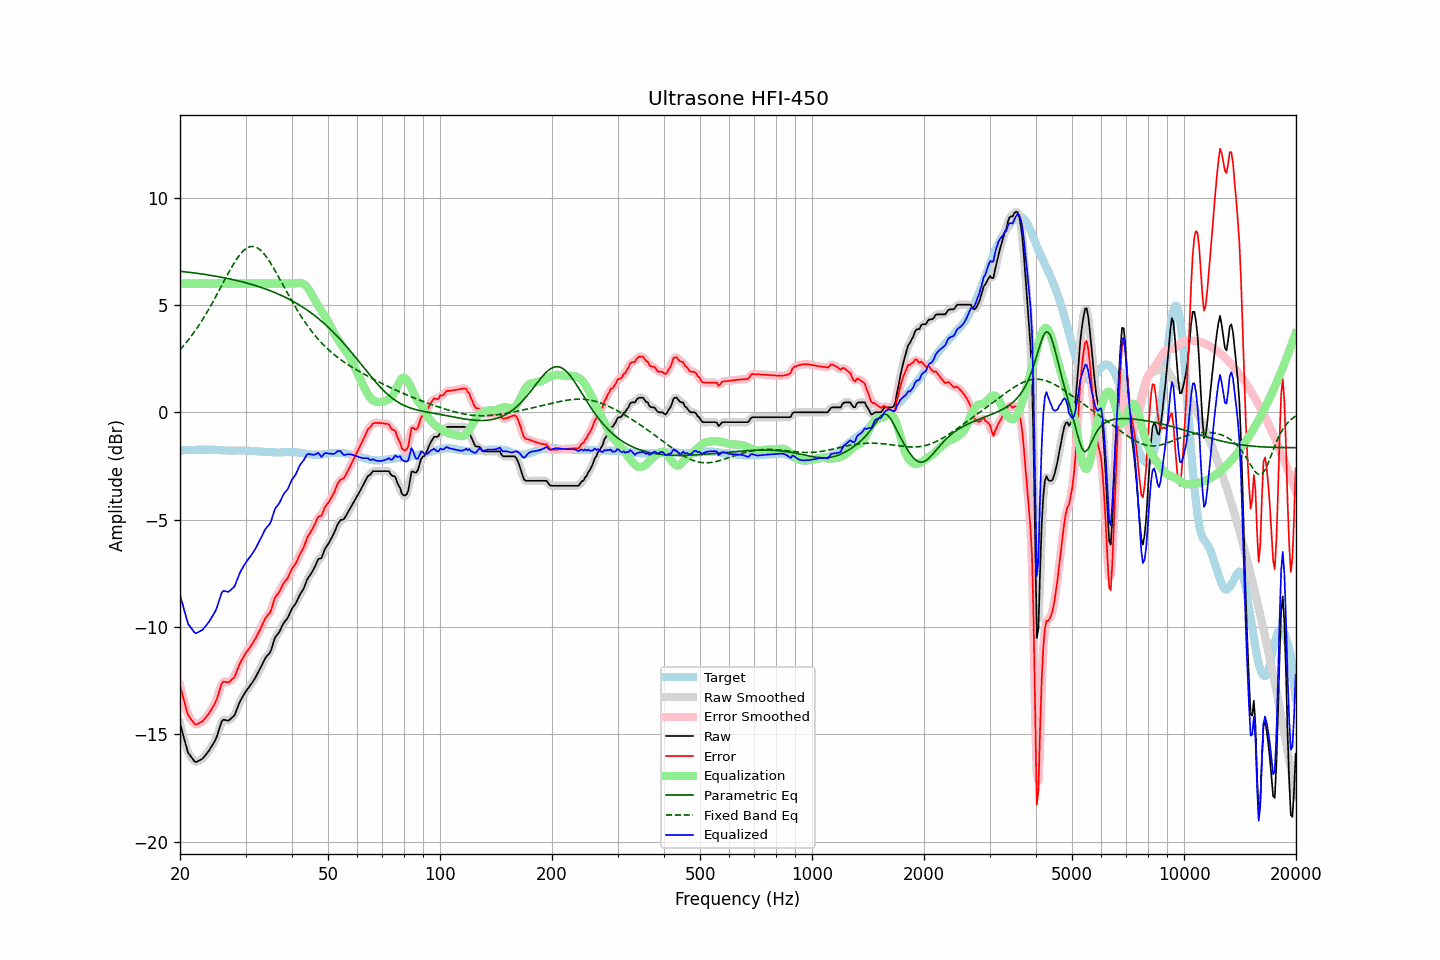

The table this chart was drawn from, first rows:
frequency, raw, error, smoothed, error_smoothed, equalization, parametric_eq, fixed_band_eq, equalized_raw, equalized_smoothed, target
20.00, -14.50, -12.73, -14.48, -12.71, 6.00, 6.57, 2.91, -8.50, -8.48, -1.77
20.20, -14.77, -13.00, -14.79, -13.02, 6.00, 6.56, 3.00, -8.77, -8.79, -1.77
20.40, -15.05, -13.28, -15.07, -13.31, 6.00, 6.55, 3.08, -9.05, -9.07, -1.77
20.61, -15.31, -13.56, -15.34, -13.57, 6.00, 6.54, 3.17, -9.31, -9.34, -1.76
20.81, -15.59, -13.83, -15.60, -13.84, 6.00, 6.53, 3.26, -9.59, -9.60, -1.76
21.02, -15.85, -14.09, -15.80, -14.05, 6.00, 6.52, 3.35, -9.85, -9.80, -1.76
21.23, -15.95, -14.19, -15.96, -14.20, 6.00, 6.51, 3.45, -9.95, -9.96, -1.76
21.44, -16.05, -14.30, -16.07, -14.32, 6.00, 6.51, 3.55, -10.05, -10.07, -1.75
21.66, -16.15, -14.40, -16.16, -14.41, 6.00, 6.50, 3.65, -10.15, -10.16, -1.75
21.87, -16.25, -14.50, -16.24, -14.49, 6.00, 6.49, 3.75, -10.25, -10.24, -1.75
22.09, -16.29, -14.54, -16.27, -14.52, 6.00, 6.48, 3.86, -10.29, -10.27, -1.75
22.31, -16.25, -14.51, -16.26, -14.52, 6.00, 6.47, 3.97, -10.25, -10.26, -1.74
22.54, -16.21, -14.46, -16.22, -14.48, 6.00, 6.46, 4.08, -10.21, -10.22, -1.75
22.76, -16.17, -14.43, -16.17, -14.43, 6.00, 6.45, 4.19, -10.17, -10.17, -1.74
22.99, -16.13, -14.39, -16.12, -14.38, 6.00, 6.43, 4.31, -10.13, -10.12, -1.74
23.22, -16.04, -14.30, -16.04, -14.30, 6.00, 6.42, 4.43, -10.04, -10.04, -1.74
23.45, -15.95, -14.21, -15.95, -14.22, 6.00, 6.41, 4.56, -9.95, -9.95, -1.74
23.69, -15.85, -14.11, -15.85, -14.12, 6.00, 6.40, 4.68, -9.85, -9.85, -1.74
23.92, -15.76, -14.03, -15.75, -14.02, 6.00, 6.39, 4.81, -9.76, -9.75, -1.73
24.16, -15.64, -13.90, -15.64, -13.91, 6.00, 6.38, 4.94, -9.64, -9.64, -1.74
24.40, -15.52, -13.78, -15.52, -13.79, 6.00, 6.36, 5.08, -9.52, -9.52, -1.74
24.65, -15.39, -13.65, -15.40, -13.65, 6.00, 6.35, 5.21, -9.39, -9.40, -1.74
24.89, -15.26, -13.51, -15.25, -13.50, 6.00, 6.34, 5.35, -9.26, -9.25, -1.75
25.14, -15.08, -13.33, -15.07, -13.32, 6.00, 6.33, 5.49, -9.08, -9.07, -1.75
25.39, -14.85, -13.09, -14.84, -13.08, 6.00, 6.31, 5.63, -8.85, -8.84, -1.76
25.65, -14.62, -12.86, -14.61, -12.85, 6.00, 6.30, 5.77, -8.62, -8.61, -1.76
25.91, -14.38, -12.62, -14.43, -12.66, 6.00, 6.28, 5.91, -8.38, -8.43, -1.77
26.16, -14.31, -12.54, -14.33, -12.56, 6.00, 6.27, 6.05, -8.31, -8.33, -1.77
26.43, -14.33, -12.55, -14.31, -12.54, 6.00, 6.26, 6.20, -8.33, -8.31, -1.78
26.69, -14.34, -12.56, -14.34, -12.56, 6.00, 6.24, 6.33, -8.34, -8.34, -1.78
26.96, -14.36, -12.58, -14.34, -12.56, 6.00, 6.22, 6.47, -8.36, -8.34, -1.78
27.23, -14.31, -12.53, -14.31, -12.53, 6.00, 6.21, 6.61, -8.31, -8.31, -1.78
27.50, -14.24, -12.45, -14.26, -12.48, 6.00, 6.19, 6.74, -8.24, -8.26, -1.79
27.77, -14.18, -12.39, -14.18, -12.39, 6.00, 6.18, 6.87, -8.18, -8.18, -1.79
28.05, -14.09, -12.31, -14.06, -12.28, 6.00, 6.16, 6.99, -8.09, -8.06, -1.78
28.33, -13.90, -12.12, -13.90, -12.12, 6.00, 6.14, 7.10, -7.90, -7.90, -1.78
28.62, -13.71, -11.93, -13.72, -11.94, 6.00, 6.12, 7.22, -7.71, -7.72, -1.78
28.90, -13.52, -11.74, -13.53, -11.75, 6.00, 6.11, 7.31, -7.52, -7.53, -1.78
29.19, -13.37, -11.59, -13.37, -11.60, 6.00, 6.09, 7.41, -7.37, -7.37, -1.78
29.48, -13.24, -11.46, -13.23, -11.45, 6.00, 6.07, 7.49, -7.24, -7.23, -1.78
29.78, -13.11, -11.33, -13.11, -11.33, 6.00, 6.05, 7.56, -7.11, -7.11, -1.78
30.08, -12.99, -11.20, -13.00, -11.21, 6.00, 6.03, 7.62, -6.99, -7.00, -1.79
30.38, -12.89, -11.10, -12.89, -11.10, 6.00, 6.01, 7.67, -6.89, -6.89, -1.79
30.68, -12.79, -11.00, -12.79, -11.00, 6.00, 5.99, 7.69, -6.79, -6.79, -1.79
30.99, -12.69, -10.89, -12.69, -10.89, 6.00, 5.97, 7.72, -6.69, -6.69, -1.80
31.30, -12.58, -10.78, -12.58, -10.78, 6.00, 5.94, 7.72, -6.58, -6.58, -1.80
31.61, -12.46, -10.65, -12.46, -10.66, 6.00, 5.92, 7.72, -6.46, -6.46, -1.81
31.93, -12.34, -10.53, -12.34, -10.52, 6.00, 5.90, 7.69, -6.34, -6.34, -1.81
32.24, -12.20, -10.38, -12.20, -10.38, 6.00, 5.87, 7.66, -6.20, -6.20, -1.82
32.57, -12.06, -10.23, -12.06, -10.24, 6.00, 5.85, 7.61, -6.06, -6.06, -1.83
32.89, -11.92, -10.09, -11.91, -10.09, 6.00, 5.83, 7.56, -5.92, -5.91, -1.83
33.22, -11.76, -9.93, -11.76, -9.92, 6.00, 5.80, 7.48, -5.76, -5.76, -1.83
33.55, -11.61, -9.77, -11.60, -9.77, 6.00, 5.77, 7.40, -5.61, -5.60, -1.84
33.89, -11.45, -9.60, -11.47, -9.62, 6.00, 5.75, 7.31, -5.45, -5.47, -1.85
34.23, -11.35, -9.50, -11.37, -9.51, 6.00, 5.72, 7.21, -5.35, -5.37, -1.85
34.57, -11.27, -9.41, -11.27, -9.42, 6.00, 5.69, 7.10, -5.27, -5.27, -1.86
34.92, -11.19, -9.33, -11.16, -9.30, 6.00, 5.66, 6.99, -5.19, -5.16, -1.86
35.27, -10.99, -9.13, -10.97, -9.11, 6.00, 5.63, 6.87, -4.99, -4.97, -1.86
35.62, -10.75, -8.89, -10.76, -8.89, 6.00, 5.60, 6.74, -4.75, -4.76, -1.86
35.97, -10.51, -8.64, -10.55, -8.69, 6.00, 5.57, 6.61, -4.51, -4.55, -1.87
... 635 more rows
